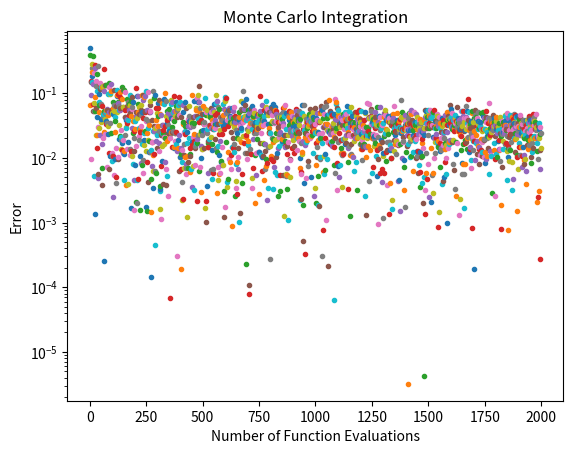

This figure's Python source:
#!/usr/bin/env python3
# -*- coding: utf-8 -*-
"""
Numerical Analysis II Homework 4 Problem 1

This code approximates the integral of sin(1/x) on 0.05 to 1
using a Monte Carlo integration method.
"""
import numpy as np
import matplotlib.pyplot as plt

true_val = 0.50283962;

def f(x):
    return np.sin(1/x)

a = 0.05
b = 1

N = 2000 
for i in range(1,N):
    sum = 0
    for j in range(1,i):
        x = np.random.uniform(a,b)
        sum = sum+f(x)
    sum = (1/i)*sum
    err = np.abs(sum-true_val)
    plt.semilogy(i,err,'.')
    plt.title('Monte Carlo Integration')
    plt.xlabel('Number of Function Evaluations')
    plt.ylabel('Error')
    